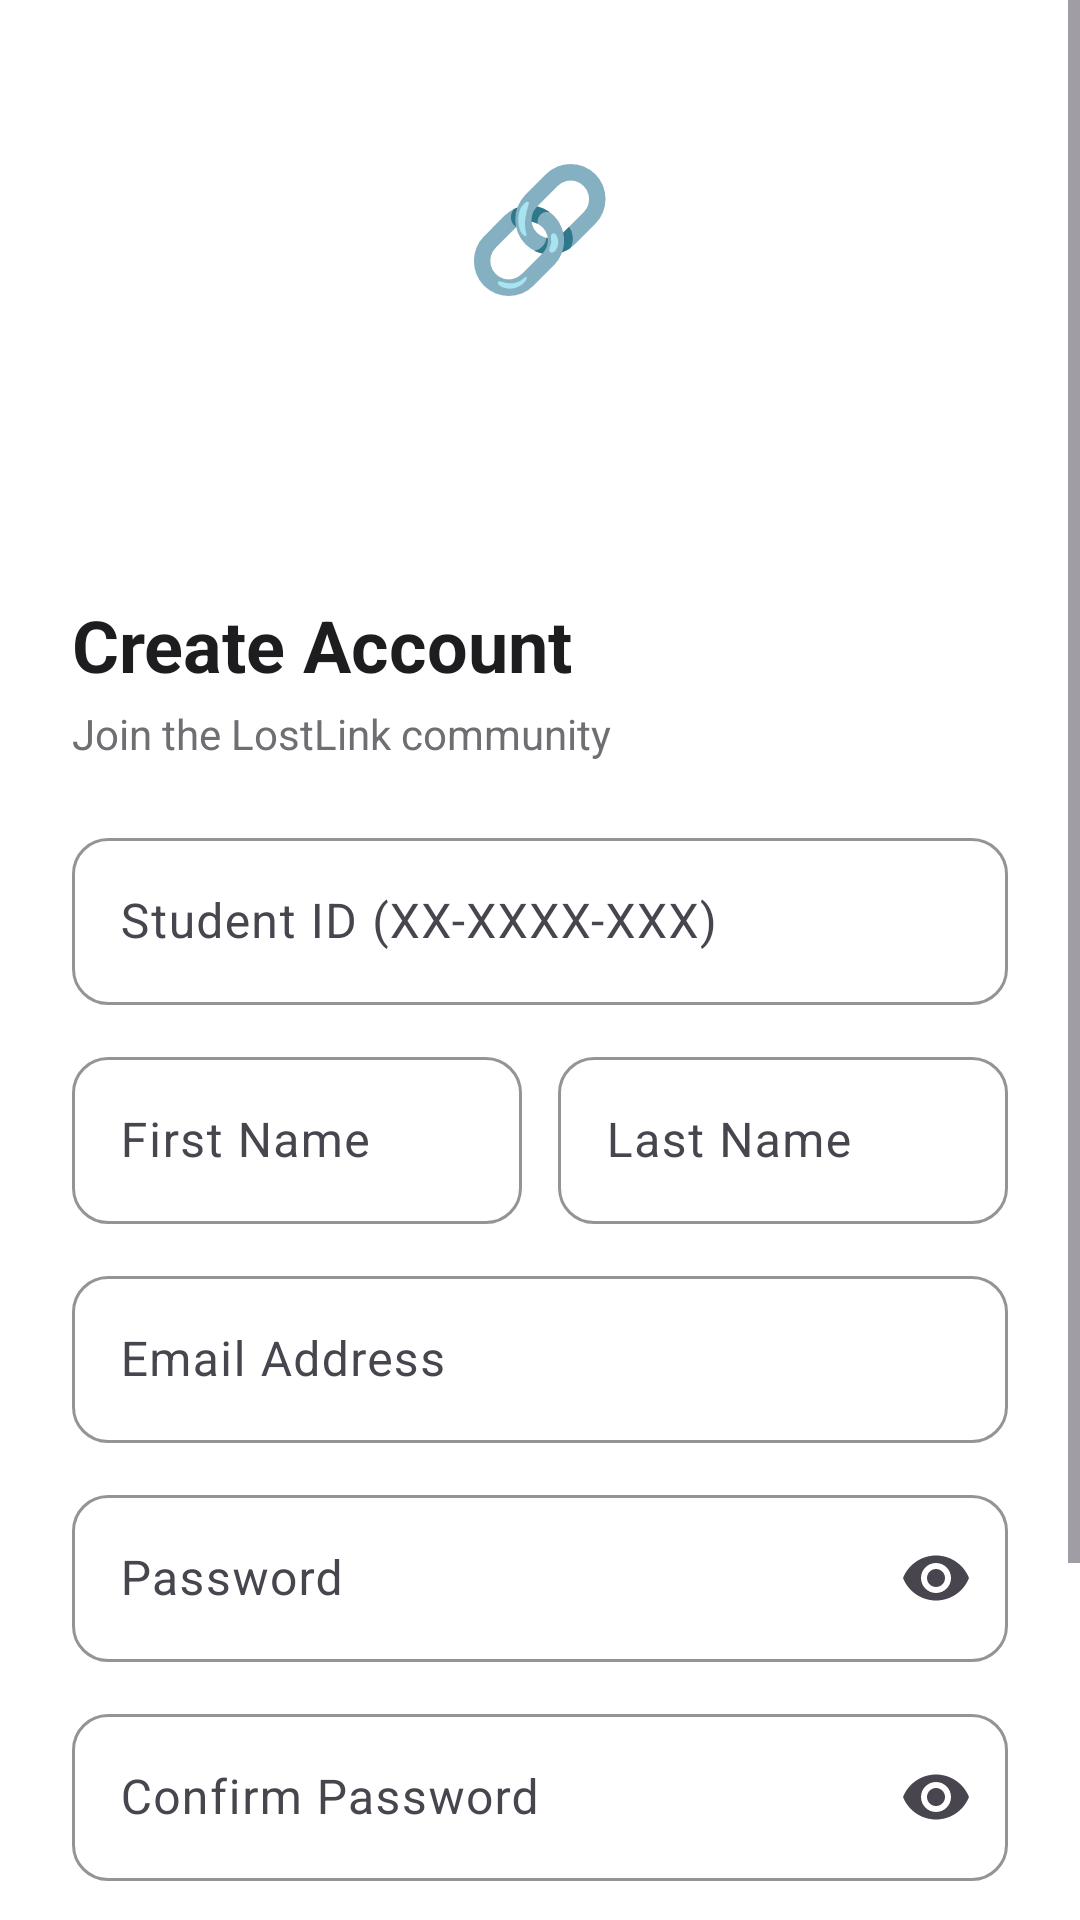

Layout XML and referenced resources for this Android screen:
<!-- AndroidManifest.xml: application theme Theme.LostLink -->
<!-- res/layout/activity_register.xml -->
<?xml version="1.0" encoding="utf-8"?>
<ScrollView xmlns:android="http://schemas.android.com/apk/res/android"
    xmlns:app="http://schemas.android.com/apk/res-auto"
    android:layout_width="match_parent"
    android:layout_height="match_parent"
    android:fillViewport="true"
    android:background="@drawable/bg_gradient">

    <LinearLayout
        android:layout_width="match_parent"
        android:layout_height="wrap_content"
        android:orientation="vertical">

        
        <LinearLayout
            android:layout_width="match_parent"
            android:layout_height="wrap_content"
            android:orientation="vertical"
            android:gravity="center"
            android:paddingTop="48dp"
            android:paddingBottom="24dp">

            <TextView
                android:layout_width="wrap_content"
                android:layout_height="wrap_content"
                android:text="🔗"
                android:textSize="40sp" />

            <TextView
                android:layout_width="wrap_content"
                android:layout_height="wrap_content"
                android:text="@string/app_name"
                android:textColor="@color/white"
                android:textSize="28sp"
                android:textStyle="bold"
                android:layout_marginTop="8dp" />

        </LinearLayout>

        
        <LinearLayout
            android:layout_width="match_parent"
            android:layout_height="0dp"
            android:layout_weight="1"
            android:orientation="vertical"
            android:background="@drawable/bg_form_card"
            android:paddingHorizontal="24dp"
            android:paddingTop="28dp"
            android:paddingBottom="24dp">

            <TextView
                android:layout_width="wrap_content"
                android:layout_height="wrap_content"
                android:text="@string/register_title"
                android:textColor="@color/text_primary"
                android:textSize="24sp"
                android:textStyle="bold" />

            <TextView
                android:layout_width="wrap_content"
                android:layout_height="wrap_content"
                android:text="@string/register_subtitle"
                android:textColor="@color/text_secondary"
                android:textSize="14sp"
                android:layout_marginTop="4dp"
                android:layout_marginBottom="20dp" />

            
            <com.google.android.material.textfield.TextInputLayout
                android:id="@+id/tilStudentId"
                style="@style/LostLink.TextInputLayout"
                android:layout_width="match_parent"
                android:layout_height="wrap_content"
                android:layout_marginBottom="12dp">

                <com.google.android.material.textfield.TextInputEditText
                    android:id="@+id/etStudentId"
                    android:layout_width="match_parent"
                    android:layout_height="wrap_content"
                    android:hint="@string/hint_student_id"
                    android:inputType="text"
                    android:maxLines="1" />

            </com.google.android.material.textfield.TextInputLayout>

            
            <LinearLayout
                android:layout_width="match_parent"
                android:layout_height="wrap_content"
                android:orientation="horizontal"
                android:layout_marginBottom="12dp">

                <com.google.android.material.textfield.TextInputLayout
                    android:id="@+id/tilFirstName"
                    style="@style/LostLink.TextInputLayout"
                    android:layout_width="0dp"
                    android:layout_height="wrap_content"
                    android:layout_weight="1"
                    android:layout_marginEnd="6dp">

                    <com.google.android.material.textfield.TextInputEditText
                        android:id="@+id/etFirstName"
                        android:layout_width="match_parent"
                        android:layout_height="wrap_content"
                        android:hint="@string/hint_first_name"
                        android:inputType="textPersonName"
                        android:maxLines="1" />

                </com.google.android.material.textfield.TextInputLayout>

                <com.google.android.material.textfield.TextInputLayout
                    android:id="@+id/tilLastName"
                    style="@style/LostLink.TextInputLayout"
                    android:layout_width="0dp"
                    android:layout_height="wrap_content"
                    android:layout_weight="1"
                    android:layout_marginStart="6dp">

                    <com.google.android.material.textfield.TextInputEditText
                        android:id="@+id/etLastName"
                        android:layout_width="match_parent"
                        android:layout_height="wrap_content"
                        android:hint="@string/hint_last_name"
                        android:inputType="textPersonName"
                        android:maxLines="1" />

                </com.google.android.material.textfield.TextInputLayout>

            </LinearLayout>

            
            <com.google.android.material.textfield.TextInputLayout
                android:id="@+id/tilEmail"
                style="@style/LostLink.TextInputLayout"
                android:layout_width="match_parent"
                android:layout_height="wrap_content"
                android:layout_marginBottom="12dp">

                <com.google.android.material.textfield.TextInputEditText
                    android:id="@+id/etEmail"
                    android:layout_width="match_parent"
                    android:layout_height="wrap_content"
                    android:hint="@string/hint_email"
                    android:inputType="textEmailAddress"
                    android:maxLines="1" />

            </com.google.android.material.textfield.TextInputLayout>

            
            <com.google.android.material.textfield.TextInputLayout
                android:id="@+id/tilPassword"
                style="@style/LostLink.TextInputLayout"
                android:layout_width="match_parent"
                android:layout_height="wrap_content"
                android:layout_marginBottom="12dp"
                app:endIconMode="password_toggle">

                <com.google.android.material.textfield.TextInputEditText
                    android:id="@+id/etPassword"
                    android:layout_width="match_parent"
                    android:layout_height="wrap_content"
                    android:hint="@string/hint_password"
                    android:inputType="textPassword"
                    android:maxLines="1" />

            </com.google.android.material.textfield.TextInputLayout>

            
            <com.google.android.material.textfield.TextInputLayout
                android:id="@+id/tilConfirmPassword"
                style="@style/LostLink.TextInputLayout"
                android:layout_width="match_parent"
                android:layout_height="wrap_content"
                android:layout_marginBottom="20dp"
                app:endIconMode="password_toggle">

                <com.google.android.material.textfield.TextInputEditText
                    android:id="@+id/etConfirmPassword"
                    android:layout_width="match_parent"
                    android:layout_height="wrap_content"
                    android:hint="@string/hint_confirm_password"
                    android:inputType="textPassword"
                    android:maxLines="1" />

            </com.google.android.material.textfield.TextInputLayout>

            
            <TextView
                android:id="@+id/tvError"
                android:layout_width="match_parent"
                android:layout_height="wrap_content"
                android:textColor="@color/error"
                android:textSize="13sp"
                android:textAlignment="center"
                android:visibility="gone"
                android:layout_marginBottom="12dp" />

            
            <com.google.android.material.button.MaterialButton
                android:id="@+id/btnRegister"
                style="@style/LostLink.Button.Primary"
                android:layout_width="match_parent"
                android:layout_height="56dp"
                android:text="@string/btn_register" />

            
            <ProgressBar
                android:id="@+id/progressBar"
                android:layout_width="wrap_content"
                android:layout_height="wrap_content"
                android:layout_gravity="center"
                android:layout_marginTop="12dp"
                android:visibility="gone" />

            
            <TextView
                android:id="@+id/tvLoginLink"
                android:layout_width="match_parent"
                android:layout_height="wrap_content"
                android:text="@string/link_login"
                android:textColor="@color/text_secondary"
                android:textSize="14sp"
                android:textAlignment="center"
                android:padding="16dp"
                android:layout_marginTop="8dp"
                android:clickable="true"
                android:focusable="true" />

        </LinearLayout>

    </LinearLayout>

</ScrollView>
<!-- resources referenced by this layout -->
<resources>
  <color name="error">#D32F2F</color>
  <color name="text_primary">#1D1D1F</color>
  <color name="text_secondary">#6E6E73</color>
  <color name="white">#FFFFFFFF</color>
  <!-- drawable bg_form_card (drawable) -->
  <?xml version="1.0" encoding="utf-8"?>
  <shape xmlns:android="http://schemas.android.com/apk/res/android"
      android:shape="rectangle">
      <solid android:color="@color/bg_surface" />
      <corners
          android:topLeftRadius="28dp"
          android:topRightRadius="28dp" />
  </shape>
  <string name="app_name">LostLink</string>
  <string name="btn_register">Create Account</string>
  <string name="hint_confirm_password">Confirm Password</string>
  <string name="hint_email">Email Address</string>
  <string name="hint_first_name">First Name</string>
  <string name="hint_last_name">Last Name</string>
  <string name="hint_password">Password</string>
  <string name="hint_student_id">Student ID (XX-XXXX-XXX)</string>
  <string name="link_login">Already have an account? <b>Sign In</b></string>
  <string name="register_subtitle">Join the LostLink community</string>
  <string name="register_title">Create Account</string>
  <style name="LostLink.Button.Primary" parent="Widget.Material3.Button">
          <item name="cornerRadius">12dp</item>
          <item name="android:textAllCaps">false</item>
          <item name="android:textSize">16sp</item>
          <item name="android:letterSpacing">0.02</item>
      </style>
  <style name="LostLink.TextInputLayout" parent="Widget.Material3.TextInputLayout.OutlinedBox">
          <item name="boxCornerRadiusTopStart">12dp</item>
          <item name="boxCornerRadiusTopEnd">12dp</item>
          <item name="boxCornerRadiusBottomStart">12dp</item>
          <item name="boxCornerRadiusBottomEnd">12dp</item>
          <item name="boxStrokeColor">@color/input_stroke_focused</item>
          <item name="hintTextColor">@color/primary</item>
      </style>
  <style name="Theme.LostLink" parent="Base.Theme.LostLink" />
  <color name="bg_surface">#FFFFFF</color>
  <color name="input_stroke_focused">#1A73E8</color>
  <color name="primary">#1A73E8</color>
  <style name="Base.Theme.LostLink" parent="Theme.Material3.DayNight.NoActionBar">
          <item name="colorPrimary">@color/primary</item>
          <item name="colorPrimaryDark">@color/primary_dark</item>
          <item name="colorAccent">@color/secondary</item>
          <item name="colorOnPrimary">@color/text_on_primary</item>
          <item name="android:statusBarColor">@color/primary_dark</item>
          <item name="android:windowBackground">@color/bg_surface</item>
      </style>
  <color name="primary_dark">#1557B0</color>
  <color name="secondary">#FF6B35</color>
  <color name="text_on_primary">#FFFFFF</color>
</resources>
